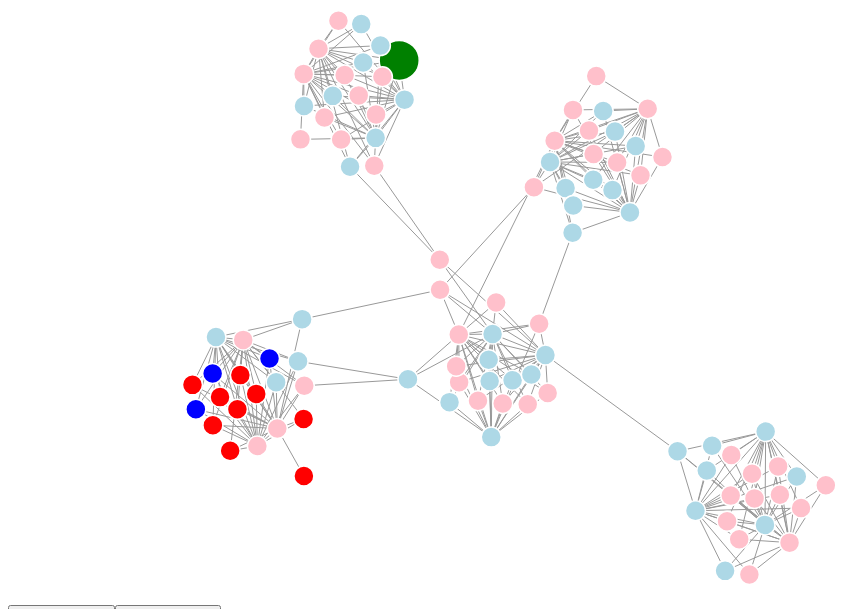
D3 v4 page, settled after 360 driven frames (6 s of simulated time); the page loaded 1 data file(s).



var arr =[];

function closepop()
{
div.transition()
  .duration(300)
  .style("opacity", 1e-6); 
}

function test(x)
{
  var x= x+" "+'blue';  //to handle blue radio button

  var result=arr.includes(x);

  var y=x+" "+'red';   //to handle red radio button

  var yresult=arr.includes(y);

  if(result==true)
  {
    document.getElementById("blue").checked =true;
  } 

  else if(yresult==true)
  {
    document.getElementById("red").checked = true;
  }
  
}

 function disable(x)
 {
  var y=x+" "+'red';

    var yresult=arr.includes(y);

  if(yresult)
  {
    arr.pop(y);
    arr.push(x+" "+'blue');
  }

  else
  {
    arr.push(x+" "+'blue');
  }
    
  if(document.getElementById('blue').checked) //condition to check if blue radio button is checked or not
  { 
  document.getElementById("red").checked = false;
  }
 }

function disable1(x)
 {
  var x= x+" "+'blue'; 
  if(arr.includes(x))
  {
         arr.pop(x);
    arr.push(x+" "+'red');
  }
  else
  {
       arr.push(x+" "+'red');
  }

if(document.getElementById('red').checked) //condition to check if red radio button is checked or not
  {
  document.getElementById("blue").checked = false;
  }
}



var svg = d3.select("svg"),
    width = +svg.attr("width"),
    height = +svg.attr("height");

// Call zoom for svg container.
svg.call(d3.zoom().on('zoom', zoomed));

var color = d3.scaleOrdinal(d3.schemeCategory20);

var simulation = d3.forceSimulation()
    .force("link", d3.forceLink())//Or to use names rather than indices: .id(function(d) { return d.id; }))
    .force("charge", d3.forceManyBody().strength([-120]).distanceMax([200]))
    .force("center", d3.forceCenter(width / 2, height / 2));

var container = svg.append('g');

//Create form for search (see function below).
var search = d3.select("body").append('form').attr('onsubmit', 'return false;');

// var box = search.append('input')
// 	.attr('type', 'text')
// 	.attr('id', 'searchTerm')
// 	.attr('placeholder', 'Type to search...');

var button = search.append('input')
	.attr('type', 'button')
	.attr('value', 'View Animation')
	.on('click', function () { animateAlgorithm(); });

var stopAnimation = search.append('input')
	.attr('type', 'button')
	.attr('value', 'Stop Animation')
	.on('click', function () { zoomToStart(); });

  // Add tooltip div
var div = d3.select("body").append("div")
    .attr("class", "tooltip")
    .style("opacity", 1e-6);


// Toggle for ego networks on click (below).
var toggle = 0;
var transitioned = 0;

var animation;
var start = true;
var youNode;

var linkedByIndex = {};

var youNodeD3;
var animationMode = true;


d3.json("animation.json", function(error, data) {

  var graph = data["graph_data"];
  animation = data ["animation"];

  // array which contains nodes for which popup has to be displayed
  poupnodes= data["popupnodes"];

  youNode = data['start'];
  

  if (error) throw error;

  // Make object of all neighboring nodes.
  
  graph.links.forEach(function(d) {
	  linkedByIndex[d.source + ',' + d.target] = 1;
	  linkedByIndex[d.target + ',' + d.source] = 1;
  });


  var link = container.append("g")
      .attr("class", "links")
    .selectAll("line")
    .data(graph.links, function(d) { return d.source + ", " + d.target;})
    .enter().append("line")
      .attr('class', 'link');

  var node = container.append("g")
      .attr("class", "nodes")

    .selectAll("circle")
    .data(graph.nodes)
    .enter().append("circle")
    .on('mouseover', mouseOverFunction)
    .on('mouseout', mouseOutFunction)
    .attr('r', function(d, i) { return 10; })
    // Color by group, a result of modularity calculation in NetworkX.
      .attr("fill", function(d) { 



      	if (d.group == 1){
      		return "Pink";
      	}
      	else{
      		return "lightblue";
      		}
      	 })
      .attr('class', 'node')
      .attr('id', function(d){ 

      	if (d.id == youNode){

      		youNodeD3 = d;

      } return 'name'+ d.id; })
      
      .call(d3.drag()
          .on("start", dragstarted)
          .on("drag", dragged)
          .on("end", dragended));

  node.append("title")
      .text(function(d) { return d.name; });


//adding code for the pop up on mouse on click events
  node.on("click", function(d)
  {

    if(animation.includes(d.id))
    {

    if (!animationMode)
    {

    if(d.id != youNode)
    {

    div.transition()
    .duration(300)
    .style("opacity", 1);

  var reward=d.reward;
  var keys=d3.keys(reward);
  var values=d3.values(reward);
  var keylength=keys.length;
  var left=[];
  var right=[];
  var id=d.id;

  for(var i=0;i<keylength;i++)
  {
    var res=keys[i].split("_");     
     if(!left.includes(res[0]))
     {
        left.push(res[0]);
     }
     if(!right.includes(res[1]))
     {
      right.push(res[1]);
     }
  }
  
  div
  //.text("Info about " + d.name + ":" + d.info)
  .html("<span class='close' id='clos' onclick='closepop()'>&times;</span> </br>"+ "<table border='0' cellspacing='0' cellpadding='2'> <tr> <td style='border-right:none;border-left:none;border-bottom:none;border-top:none'>  </td>  <td align='center' style='border: 1px solid black;border-top: 2px solid black;border-left:2px solid black;'>" + right[0] +"</td>  <td align='center' style='border: 1px solid black;border-top: 2px solid black'>" + right[1] +" </td> </tr> <tr> <td align='center' style='border: 1px solid black;border-top: 2px solid black;border-left:2px solid black;'>"+ left[0] + "</td>  <td align='center' style='border: 1px solid black;border-top: 2px solid black;border-left:2px solid black;'>" + values[0] +"</td> <td align='center' style='border: 1px solid black'>" + values[1]+ "</td> </tr> <tr> <td align='center' style='border: 1px solid black;border-left:2px solid black;border-bottom:2px solid black;'>"+ left[1] + "</td> <td align='center' style='border: 1px solid black;border-bottom:2px solid black;'>"+ values[2] +"</td> <td align='center' style='border: 1px solid black;border-bottom:2px solid black;'>"+ values[3] +" </td> </table> </br>  Blue <input type='radio' id='blue' onclick='disable(\""+id+"\")'/>" + "&nbsp;&nbsp;&nbsp;" + " Red <input type='radio' id='red' onclick='disable1(\""+id+"\")'/>")
  .style("left", (d3.event.pageX ) + "px")
  .style("top", (d3.event.pageY) + "px");        
  }}}
test(d.id);
});


  simulation
      .nodes(graph.nodes)
      .on("tick", ticked);

  simulation.force("link")
      .links(graph.links);

  function ticked() {
    link
        .attr("x1", function(d) { return d.source.x; })
        .attr("y1", function(d) { return d.source.y; })
        .attr("x2", function(d) { return d.target.x; })
        .attr("y2", function(d) { return d.target.y; });

    node
        .attr("cx", function(d) { return d.x; })
        .attr("cy", function(d) { return d.y; });
  }

  	

	pulsate(d3.select('#name'+youNode));

	if (start){
		animateAlgorithm();
		start = false;

	}

	

});

  // A function to test if two nodes are neighboring.
  function neighboring(a, b) {
	  return linkedByIndex[a.index + ',' + b.index];
  }

function dragstarted(d) {
  if (!d3.event.active) simulation.alphaTarget(0.3).restart();
  d.fx = d.x;
  d.fy = d.y;
}

function dragged(d) {
  d.fx = d3.event.x;
  d.fy = d3.event.y;
}

function dragended(d) {
  if (!d3.event.active) simulation.alphaTarget(0);
  d.fx = null;
  d.fy = null;
}

// Zooming function translates the size of the svg container.
function zoomed() {
	  container.attr("transform", "translate(" + d3.event.transform.x + ", " + d3.event.transform.y + ") scale(" + d3.event.transform.k + ")");
}

//Search for nodes by making all unmatched nodes temporarily transparent.
// function searchNodes() {
// 	var term = document.getElementById('searchTerm').value;
// 	var selected = container.selectAll('.node').filter(function (d, i) {
// 		return d.name.toLowerCase().search(term.toLowerCase()) == -1;
// 	});
// 	selected.style('opacity', '0');
// 	var link = container.selectAll('.link');
// 	link.style('stroke-opacity', '0');
// 	d3.selectAll('.node').transition()
// 		.duration(1000)
// 		.style('opacity', '1');
// 	d3.selectAll('.link').transition().duration(5000).style('stroke-opacity', '0.6');
// }

const mouseOverFunction = function (d) {

	if (!animationMode){

    //zoomToStart();

  const circle = d3.select(this);


  d3.selectAll('.node')
    .transition(500)
      .style('opacity', o => {
        const isConnectedValue = neighboring(o, d);
        if (isConnectedValue) {
          return 1.0;
        }
        else if (o.id == d.id){
        	return 1.0;
        }
        return 0.2
      });

  d3.selectAll('.link')
    .transition(500)
      .style('stroke-opacity', o => (o.source === d || o.target === d ? 1 : 0.2))
      .transition(500)
      //.attr('marker-end', o => (o.source === d || o.target === d ? 'url(#arrowhead)' : 'url()'));
    }

  
};

const mouseOutFunction = function () {
 	

 	if (!animationMode){

 		zoomToStart();
 	}
};


function animateAlgorithm() {

	animationMode = true

	d3.selectAll('.node')
		.style('opacity', '1');

	d3.selectAll('.link').style('stroke-opacity',1);

	d3.selectAll('.link').style('stroke-width',1);

	d3.selectAll('.node')
		.attr("fill", function(d) { 



	      	if (d.group == 1){
	      		return "Pink";
	      	}
	      	else{
	      		return "lightblue";
	      		}
	      	 });
	pulsate(d3.select('#name'+youNode));

	console.log(animation);
	changeColor(0,zoomToStart);

  
}

function changeColor(keyIndex,callBack) {
  if(keyIndex < animation.length) {
    d3.select('#name'+animation[keyIndex])
      .transition().duration(500)
      .attr("fill", function(d) { 

      	if (d.group == 1){
      		return "Red";
      	}
      	else{
      		return "Blue";
      		}
      	 })
      .on("end", function() { changeColor(keyIndex+1,callBack) });  // use a function wrapper
  }

  else{
  	callBack();
  }
}

function pulsate(selection) {
    recursive_transitions();

    function recursive_transitions() {
     
        selection.transition()
            .duration(400)
            .attr("stroke-width", 5)
            .attr("fill","green")
            .attr("r", 15)
            .style('opacity',1)
            .ease(d3.easeSin)
            .transition()
            .duration(800)
            .attr('stroke-width', 6)
            .attr("fill","green")
             .attr("r", 20)
             .style('opacity',1)
            .ease(d3.easeBack)
            .on("end", recursive_transitions);

    }
  }

function zoomToStart(){


	  animationMode = false;

	  var neighbors = [];

	  neighbors.push(youNodeD3.id);


	  d3.selectAll('.node')
	  	.transition()
	  	.duration(400)
	  	.ease(d3.easeSin)
	  	.style('opacity', function (n) {

	  			if (neighboring(youNodeD3, n)){
	 	      	  	neighbors.push(n.id)

	 	      	  	return 1;
		      	  }

		      	  else if(n.id == youNodeD3.id){

		      	  	pulsate(d3.select('#name'+ youNode))
		      	  	return 1;

		      	  }

		      	  else{
		      	  	return 0.1;
	 	      	  }

		      });

	  d3.selectAll('.link').style('stroke-opacity', function (l) {
			      return neighbors.indexOf(l.target.id) > -1 && neighbors.indexOf(l.source.id) > -1 ? 1:0.1

		      });
	  d3.selectAll('.link').style('stroke-width', function (l) {
			      return neighbors.indexOf(l.target.id) > -1 && neighbors.indexOf(l.source.id) > -1 ? 3:1

		      });

	  for (i in animation){
	   d3.select('#name'+animation[i])
      .attr("fill", function(d) { 

      	if (d.group == 1){
      		return "Red";
      	}
      	else{
      		return "Blue";
      		}
      	 });
	}	      
		      


}



### data: animation.json
{
 "popupnodes": [
  40,
  41,
  42,
  43,
  44,
  45,
  47,
  48,
  "... 43 more items"
 ],
 "animation": [
  40,
  41,
  42,
  43,
  44,
  45,
  47,
  48,
  "... 43 more items"
 ],
 "graph_data": {
  "directed": false,
  "graph": {},
  "links": [
   {
    "source": 0,
    "target": 16
   },
   {
    "source": 0,
    "target": 17
   },
   {
    "source": 0,
    "target": 19
   },
   {
    "source": 1,
    "target": 16
   },
   {
    "source": 1,
    "target": 17
   },
   {
    "source": 1,
    "target": 18
   },
   {
    "source": 1,
    "target": 19
   },
   {
    "source": 2,
    "target": 16
   },
   "... 321 more items"
  ],
  "multigraph": false,
  "nodes": [
   {
    "centrality": 3,
    "cluster": 0,
    "color": "lightskyblue",
    "group": 0,
    "id": 0,
    "reward": "{... 4 keys}"
   },
   {
    "centrality": 4,
    "cluster": 0,
    "color": "pink",
    "group": 1,
    "id": 1,
    "reward": "{... 4 keys}"
   },
   {
    "centrality": 4,
    "cluster": 0,
    "color": "lightskyblue",
    "group": 0,
    "id": 2,
    "reward": "{... 4 keys}"
   },
   {
    "centrality": 4,
    "cluster": 0,
    "color": "lightskyblue",
    "group": 0,
    "id": 3,
    "reward": "{... 4 keys}"
   },
   {
    "centrality": 4,
    "cluster": 0,
    "color": "pink",
    "group": 1,
    "id": 4,
    "reward": "{... 4 keys}"
   },
   {
    "centrality": 4,
    "cluster": 0,
    "color": "lightskyblue",
    "group": 0,
    "id": 5,
    "reward": "{... 4 keys}"
   },
   {
    "centrality": 4,
    "cluster": 0,
    "color": "pink",
    "group": 1,
    "id": 6,
    "reward": "{... 4 keys}"
   },
   {
    "centrality": 4,
    "cluster": 0,
    "color": "pink",
    "group": 1,
    "id": 7,
    "reward": "{... 4 keys}"
   },
   "... 92 more items"
  ]
 },
 "start": 89
}